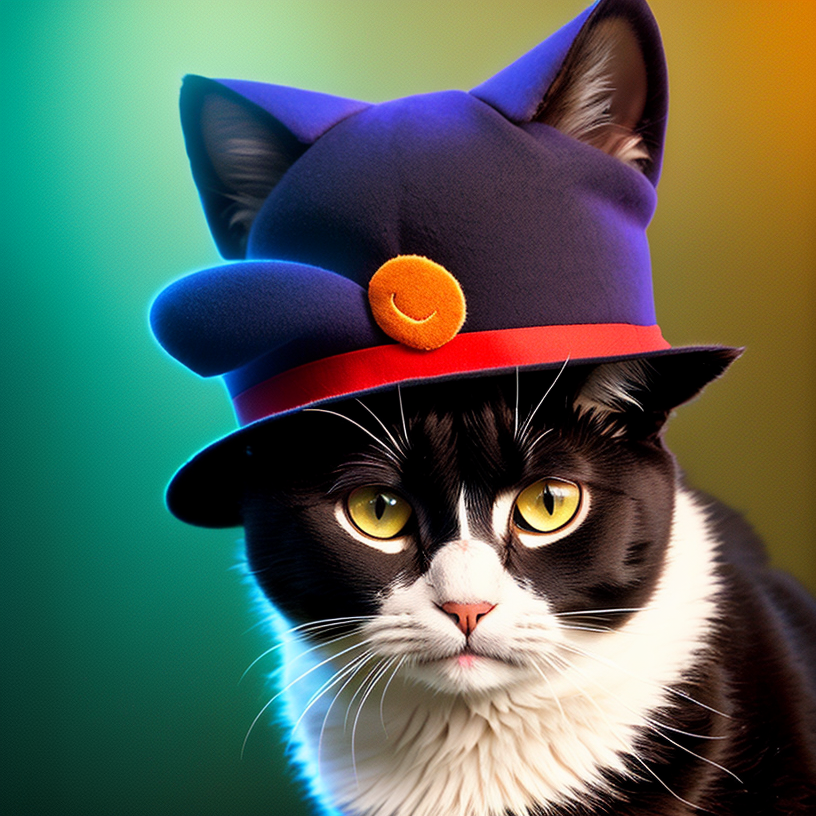
Generation parameters embedded in this image by AUTOMATIC1111 Stable Diffusion web UI or a fork of it (Forge, ...) (PNG 'parameters' text chunk):
a ((cat)), magic hat, cinematic, soft lights, mounts on the background
Negative prompt: (deformed, distorted, disfigured:1.3), poorly drawn, bad anatomy, wrong anatomy, extra limb, missing limb, floating limbs, (mutated hands and fingers:1.4), disconnected limbs, mutation, mutated, ugly, disgusting, blurry, amputation, flowers, human, man, woman
Steps: 25, Sampler: DPM++ 2M Karras, CFG scale: 7, Seed: 4033746114, Size: 816x816, Model hash: 9aba26abdf, Model: deliberate_v2